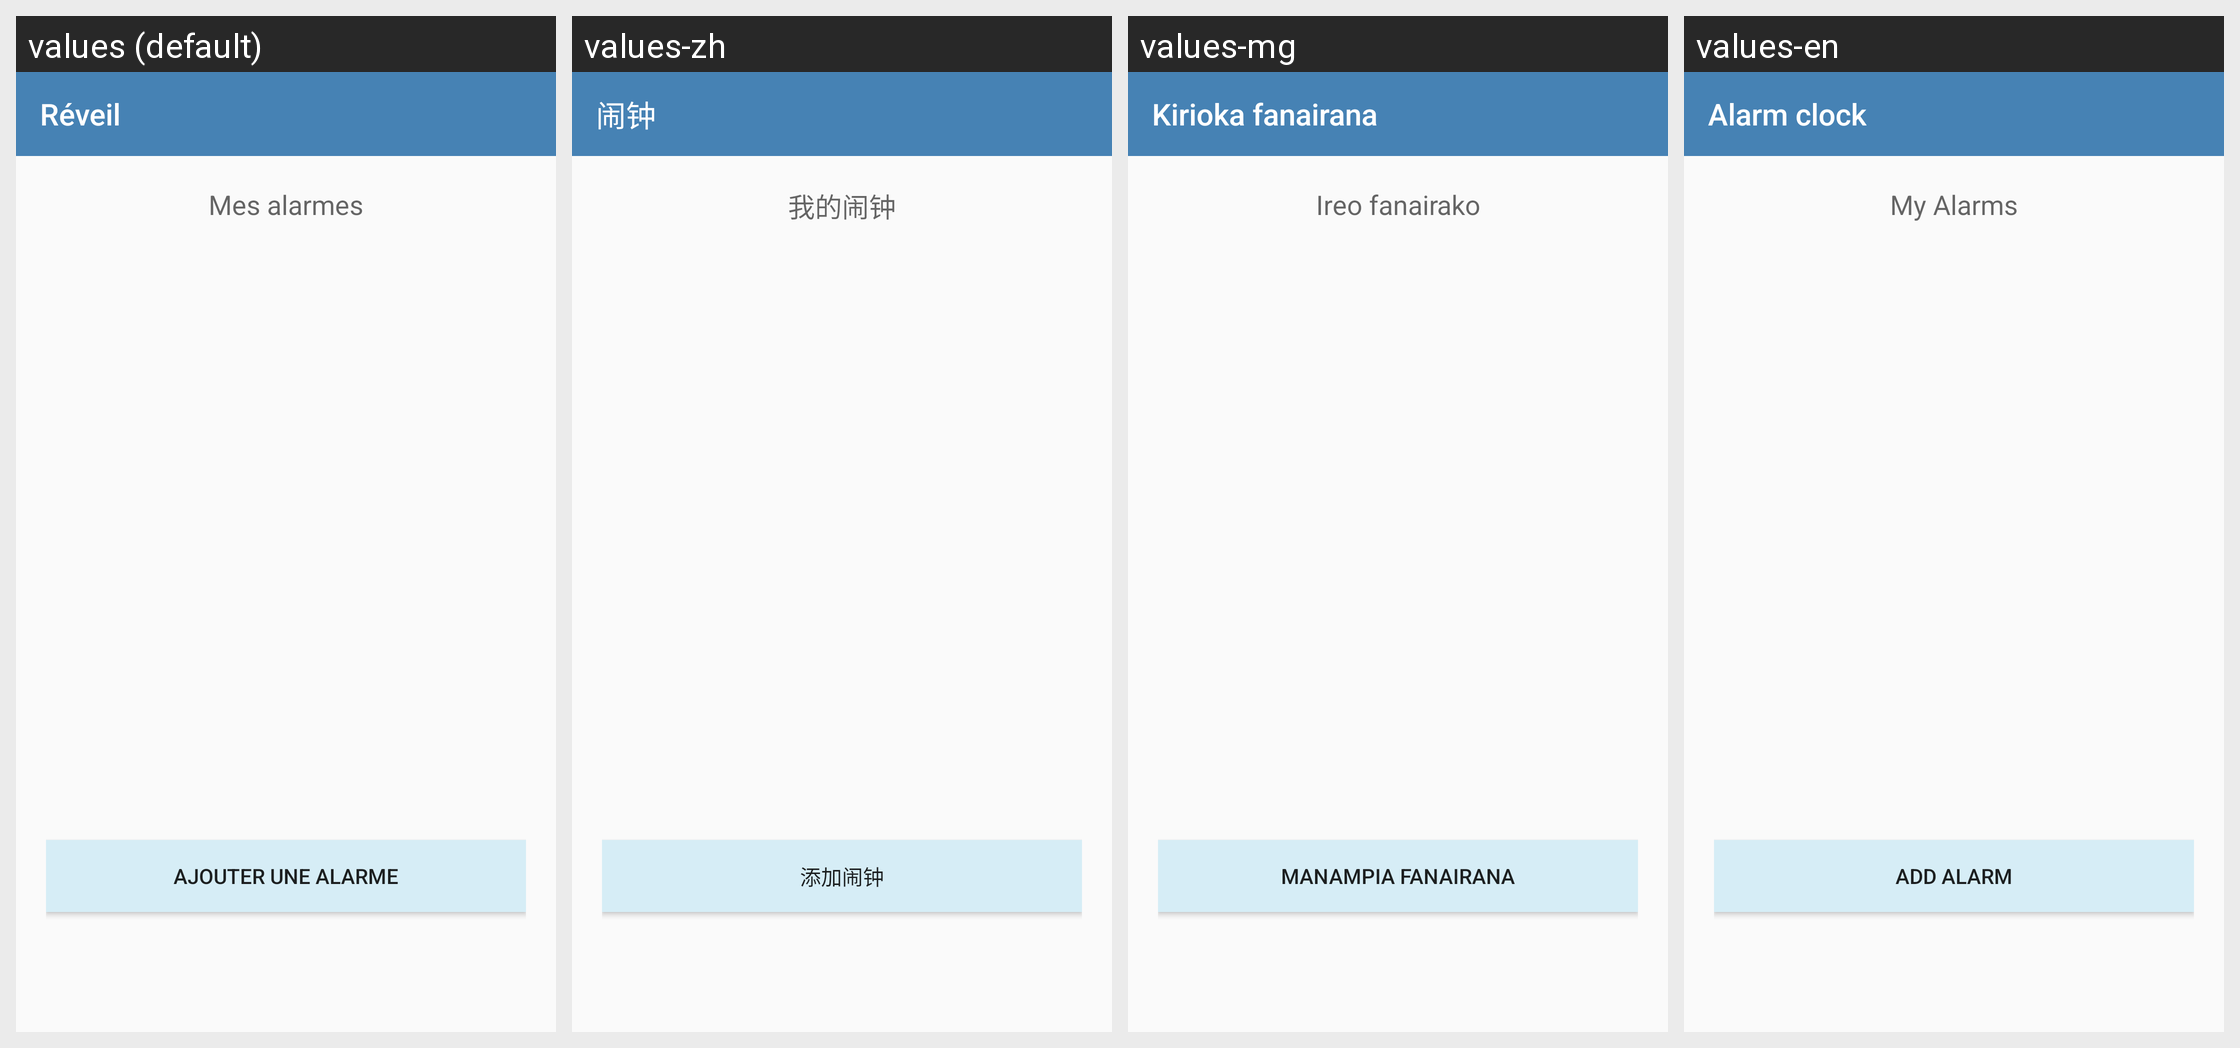

Here is an Android app screen in its default locale and in the app's own translations. Write out the translated-string differences for the strings that appear on this screen.
Android screen res/layout/fragment_listalarms.xml rendered under 4 locales, left to right: values (default), values-zh, values-mg, values-en. Device: Nexus 5 (rendered at 1080×1920; each locale shown at half size, 540×960, under a caption strip naming it); theme AppTheme.
Strings drawn on this screen, with the default value and each locale's value (text and hints the layout hard-codes, and strings that could not be matched under every locale, appear in the picture but are not listed):

menu_reveil
  values: Réveil
  values-zh: 闹钟
  values-mg: Kirioka fanairana
  values-en: Alarm clock

my_alarms
  values: Mes alarmes
  values-zh: 我的闹钟
  values-mg: Ireo fanairako
  values-en: My Alarms

add_alarm
  values: Ajouter une alarme
  values-zh: 添加闹钟
  values-mg: Manampia fanairana
  values-en: Add Alarm
